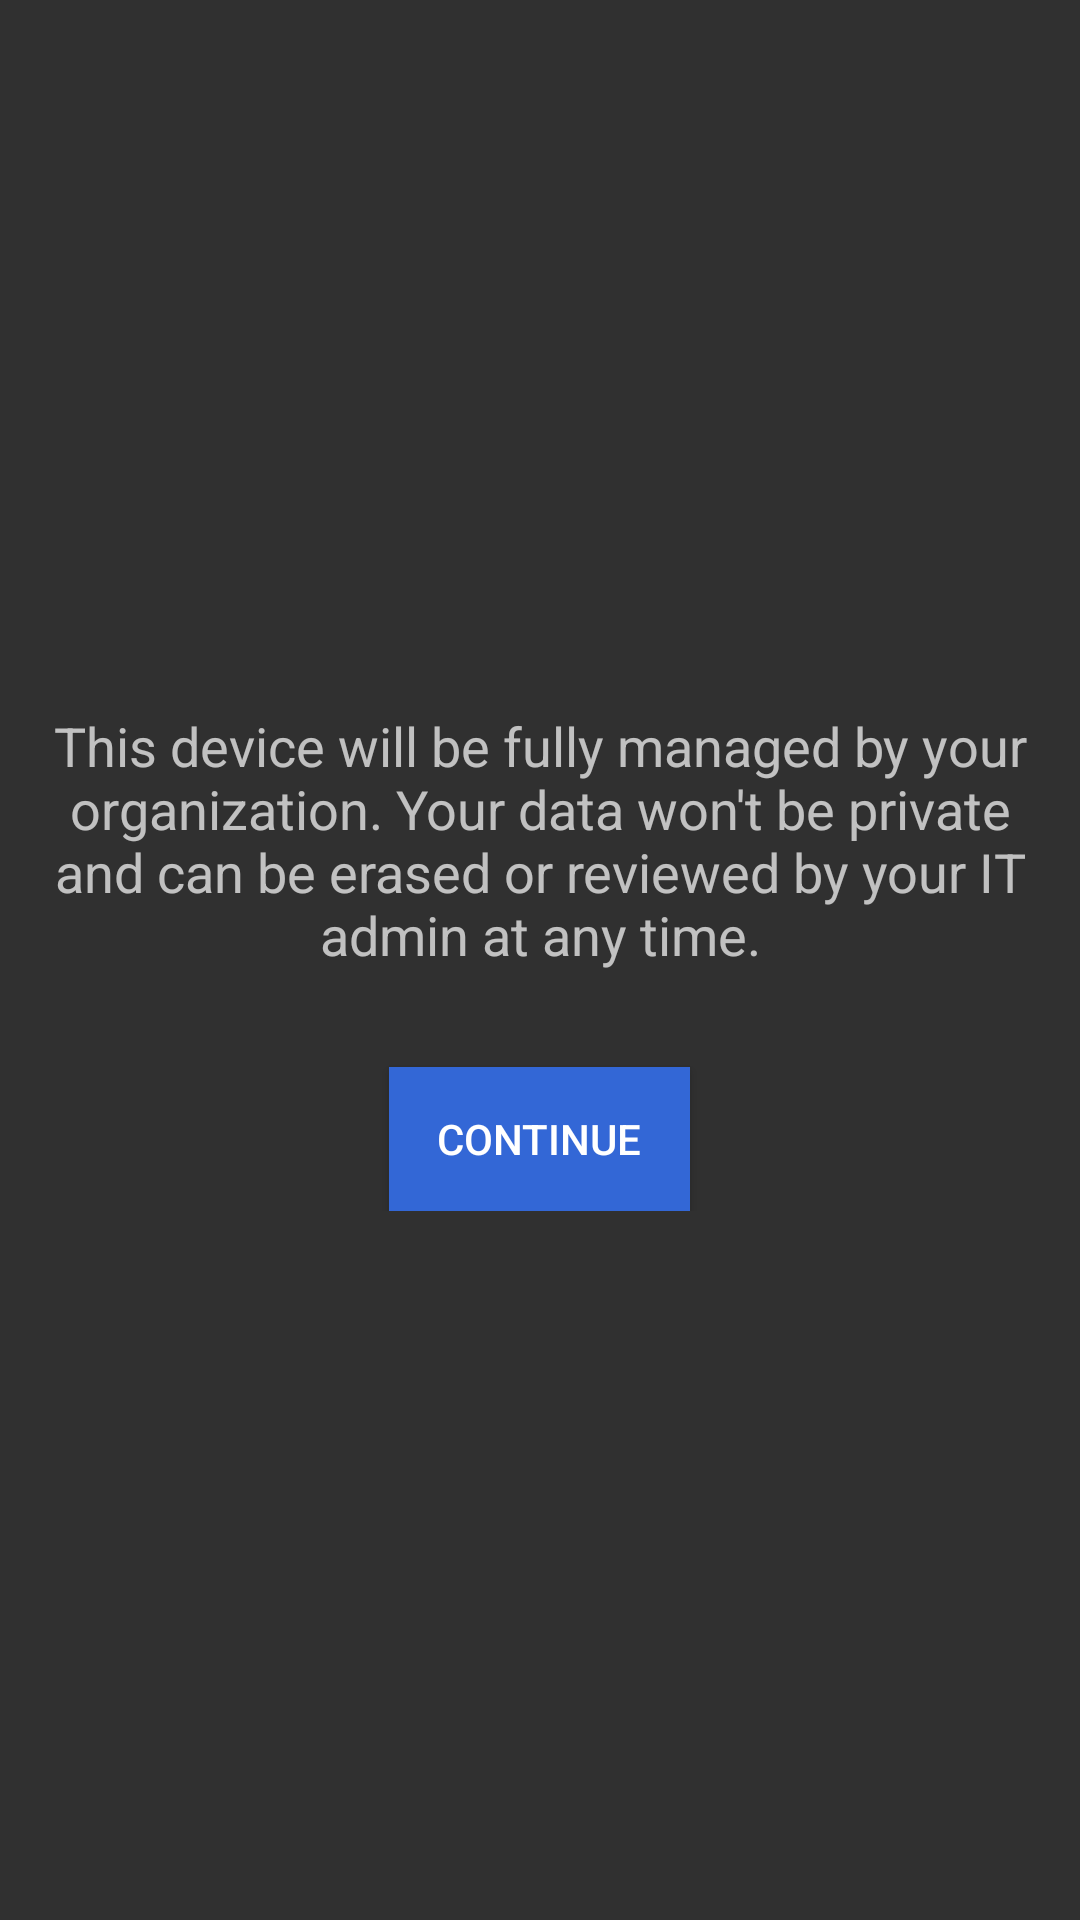

Here is an Android app screen rendered from its layout file. Give the layout XML and the strings, colors and styles it references.
<!-- AndroidManifest.xml: application theme AppTheme -->
<!-- res/layout/activity_mdm_choice.xml -->
<?xml version="1.0" encoding="utf-8"?>
<layout xmlns:android="http://schemas.android.com/apk/res/android"
        xmlns:tools="http://schemas.android.com/tools"
        xmlns:bind="http://schemas.android.com/apk/res-auto">
    <data>
        <variable name="message" type="String"/>
    </data>

    <RelativeLayout 
        android:id="@+id/activity_initial_setup"
        android:orientation="vertical"
        android:layout_width="match_parent"
        android:layout_height="match_parent"
        tools:context="com.base.launcher.ui.InitialSetupActivity">

        <LinearLayout
            android:layout_width="match_parent"
            android:layout_height="wrap_content"
            android:layout_centerInParent="true"
            android:gravity="center"
            android:orientation="vertical"
            android:paddingLeft="@dimen/activity_horizontal_margin"
            android:paddingTop="@dimen/activity_vertical_margin"
            android:paddingRight="@dimen/activity_horizontal_margin"
            android:paddingBottom="@dimen/activity_vertical_margin">

            <TextView
                android:layout_width="wrap_content"
                android:layout_height="wrap_content"
                android:layout_marginBottom="@dimen/activity_vertical_margin"
                android:gravity="center"
                android:text="@string/mdm_choice_message"
                android:textAppearance="?android:textAppearanceMedium" />

            <Button
                android:layout_width="wrap_content"
                android:layout_height="wrap_content"
                android:text="@string/dialog_administrator_mode_continue"
                android:layout_marginTop="@dimen/activity_vertical_margin"
                android:background="@color/wizardPrimary"
                android:textColor="@color/white"
                android:onClick="continueSetup"
                android:paddingLeft="@dimen/activity_horizontal_margin"
                android:paddingRight="@dimen/activity_horizontal_margin"
                ></Button>

        </LinearLayout>

    </RelativeLayout>

</layout>
<!-- resources referenced by this layout -->
<resources>
  <color name="white">#ffffff</color>
  <color name="wizardPrimary">#ff3367d6</color>
  <dimen name="activity_horizontal_margin">16dp</dimen>
  <dimen name="activity_vertical_margin">16dp</dimen>
  <string name="dialog_administrator_mode_continue">Continue</string>
  <string name="mdm_choice_message">This device will be fully managed by your organization. Your data won\'t be private and can be erased or reviewed by your IT admin at any time.</string>
  <style name="AppTheme" parent="Theme.AppCompat.NoActionBar">
          
          <item name="colorPrimary">@color/colorPrimary</item>
          <item name="colorPrimaryDark">@color/colorPrimaryDark</item>
          <item name="colorAccent">@color/colorAccent</item>
      </style>
  <color name="colorPrimary">#607D8B</color>
  <color name="colorPrimaryDark">#000000</color>
  <color name="colorAccent">#87d3e1</color>
</resources>
